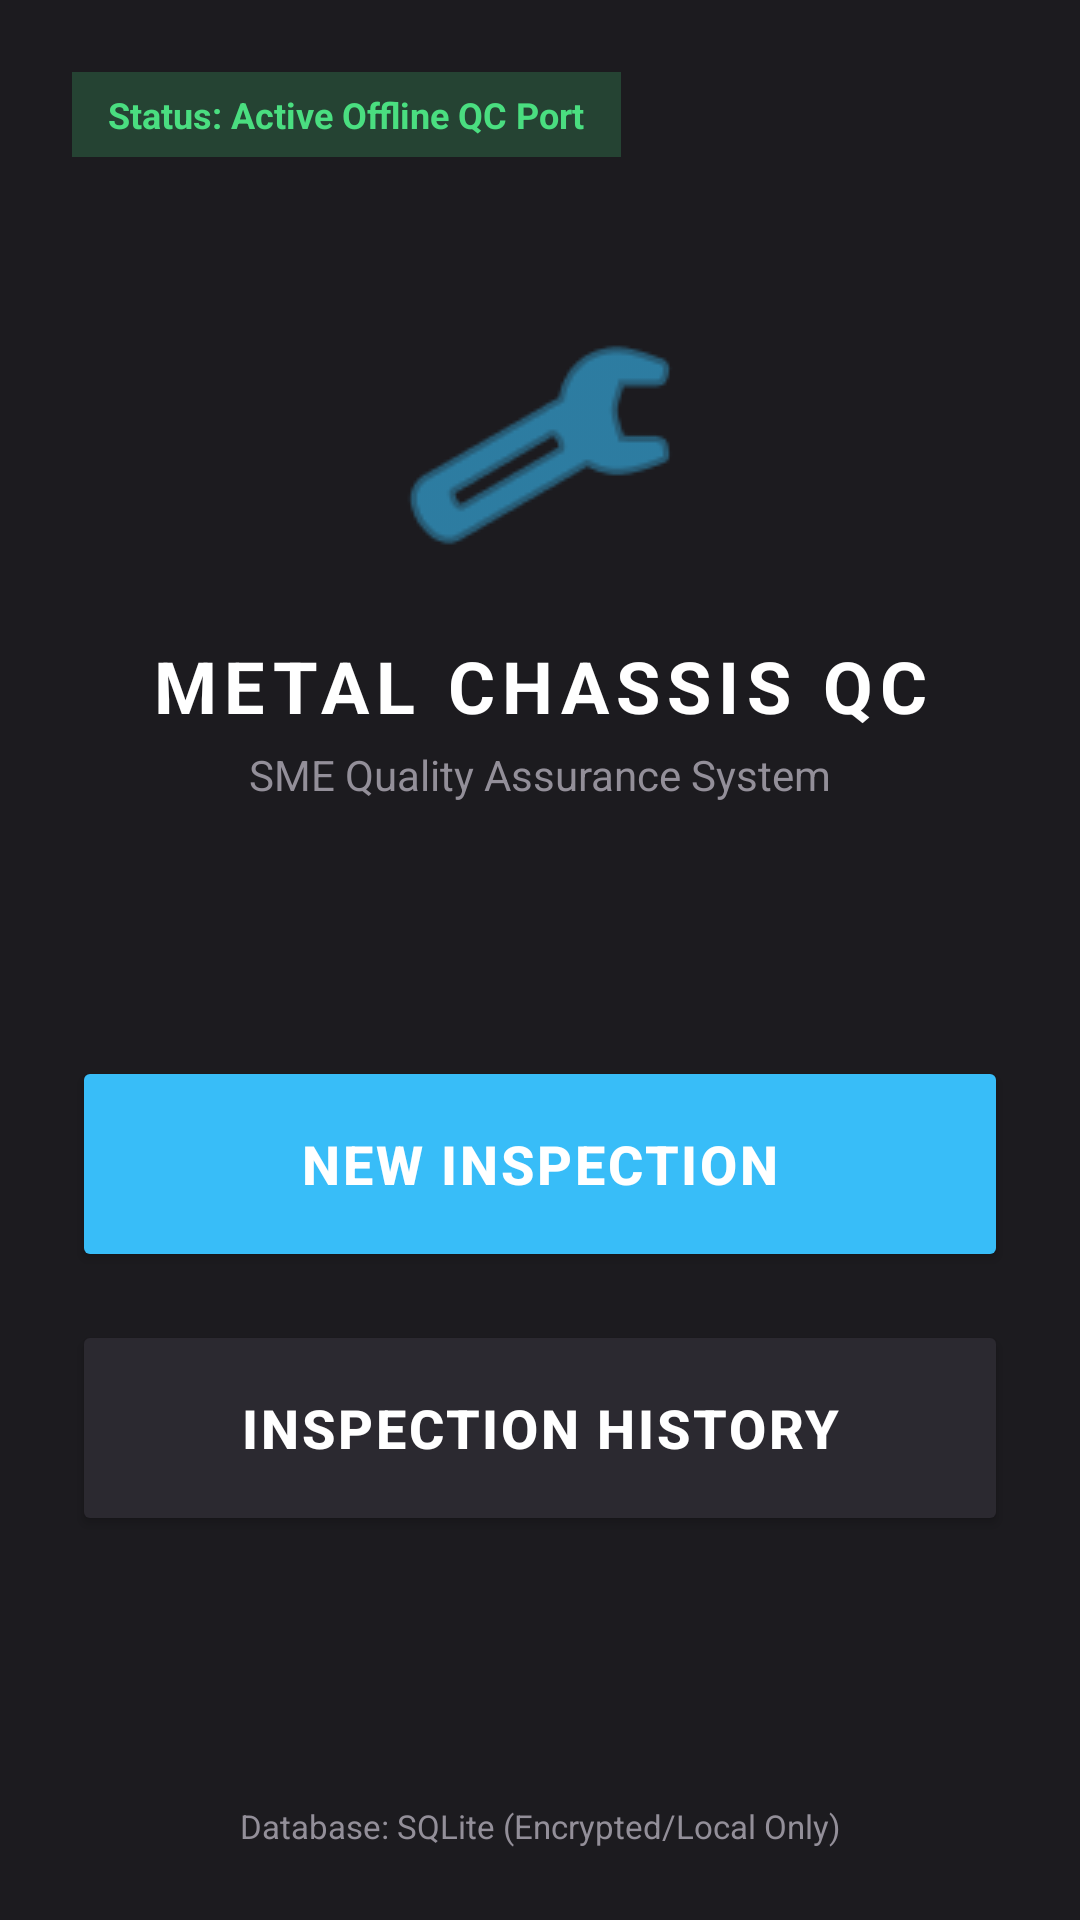

Produce the Android XML layout that renders to this screen, including the resource entries it uses.
<!-- AndroidManifest.xml: application theme Theme.MyApplication -->
<!-- res/layout/fragment_home.xml -->
<?xml version="1.0" encoding="utf-8"?>
<androidx.constraintlayout.widget.ConstraintLayout xmlns:android="http://schemas.android.com/apk/res/android"
    xmlns:app="http://schemas.android.com/apk/res-auto"
    xmlns:tools="http://schemas.android.com/tools"
    android:layout_width="match_parent"
    android:layout_height="match_parent"
    android:background="@color/background_dark"
    android:padding="24dp"
    tools:context=".ui.fragment.HomeFragment">

    
    <TextView
        android:id="@+id/tv_operator_status"
        android:layout_width="wrap_content"
        android:layout_height="wrap_content"
        android:background="#334ADE80"
        android:paddingHorizontal="12dp"
        android:paddingVertical="6dp"
        android:text="Status: Active Offline QC Port"
        android:textColor="@color/green_pass"
        android:textSize="12sp"
        android:textStyle="bold"
        app:layout_constraintTop_toTopOf="parent"
        app:layout_constraintStart_toStartOf="parent" />

    
    <LinearLayout
        android:id="@+id/layout_branding"
        android:layout_width="wrap_content"
        android:layout_height="wrap_content"
        android:orientation="vertical"
        android:gravity="center"
        android:layout_marginTop="48dp"
        app:layout_constraintTop_toBottomOf="@id/tv_operator_status"
        app:layout_constraintStart_toStartOf="parent"
        app:layout_constraintEnd_toEndOf="parent">

        
        <ImageView
            android:id="@+id/iv_logo"
            android:layout_width="96dp"
            android:layout_height="96dp"
            android:contentDescription="Inspection Cog Logo"
            android:src="@android:drawable/ic_menu_manage"
            app:tint="@color/blue_primary" />

        <TextView
            android:layout_width="wrap_content"
            android:layout_height="wrap_content"
            android:layout_marginTop="16dp"
            android:text="METAL CHASSIS QC"
            android:textColor="@color/white"
            android:textSize="24sp"
            android:textStyle="bold"
            android:letterSpacing="0.1" />

        <TextView
            android:layout_width="wrap_content"
            android:layout_height="wrap_content"
            android:layout_marginTop="4dp"
            android:text="SME Quality Assurance System"
            android:textColor="@color/gray_text_secondary"
            android:textSize="14sp" />
    </LinearLayout>

    
    <LinearLayout
        android:id="@+id/layout_actions"
        android:layout_width="0dp"
        android:layout_height="wrap_content"
        android:orientation="vertical"
        android:layout_marginBottom="48dp"
        app:layout_constraintBottom_toBottomOf="parent"
        app:layout_constraintStart_toStartOf="parent"
        app:layout_constraintEnd_toEndOf="parent"
        app:layout_constraintTop_toBottomOf="@id/layout_branding"
        app:layout_constraintVertical_bias="0.6">

        
        <Button
            android:id="@+id/btn_new_inspection"
            android:layout_width="match_parent"
            android:layout_height="72dp"
            android:text="NEW INSPECTION"
            android:textSize="18sp"
            android:textStyle="bold"
            android:letterSpacing="0.05"
            android:textColor="@color/white"
            android:backgroundTint="@color/blue_primary"
            app:cornerRadius="12dp"
            android:padding="16dp"
            android:contentDescription="Start new inspection"
            android:layout_marginBottom="16dp" />

        
        <Button
            android:id="@+id/btn_inspection_history"
            android:layout_width="match_parent"
            android:layout_height="72dp"
            android:text="INSPECTION HISTORY"
            android:textSize="18sp"
            android:textStyle="bold"
            android:letterSpacing="0.05"
            android:textColor="@color/white"
            android:backgroundTint="@color/surface_card"
            app:cornerRadius="12dp"
            android:padding="16dp"
            android:contentDescription="View previous inspections history" />
    </LinearLayout>

    
    <TextView
        android:layout_width="wrap_content"
        android:layout_height="wrap_content"
        android:text="Database: SQLite (Encrypted/Local Only)"
        android:textColor="@color/gray_text_secondary"
        android:textSize="11sp"
        app:layout_constraintBottom_toBottomOf="parent"
        app:layout_constraintStart_toStartOf="parent"
        app:layout_constraintEnd_toEndOf="parent" />

</androidx.constraintlayout.widget.ConstraintLayout>
<!-- resources referenced by this layout -->
<resources>
  <color name="background_dark">#1C1B1F</color>
  <color name="blue_primary">#38BDF8</color>
  <color name="gray_text_secondary">#938F99</color>
  <color name="green_pass">#4ADE80</color>
  <color name="surface_card">#2B2930</color>
  <color name="white">#FFFFFFFF</color>
  <style name="Theme.MyApplication" parent="Theme.Material3.DayNight.NoActionBar">
          
          <item name="colorPrimary">@color/blue_primary</item>
          <item name="colorOnPrimary">@color/white</item>
          <item name="colorPrimaryContainer">@color/blue_dark_accent</item>
          <item name="colorOnPrimaryContainer">@color/white</item>
          
          
          <item name="colorSecondary">@color/blue_secondary</item>
          <item name="colorOnSecondary">@color/black</item>
          
          
          <item name="android:windowBackground">@color/background_dark</item>
          <item name="colorSurface">@color/surface_dark</item>
          <item name="colorSurfaceVariant">@color/surface_card</item>
          <item name="android:statusBarColor">@color/background_dark</item>
          <item name="android:navigationBarColor">@color/background_dark</item>
      </style>
  <color name="blue_dark_accent">#00315C</color>
  <color name="blue_secondary">#D0E4FF</color>
  <color name="black">#FF000000</color>
  <color name="surface_dark">#2B2930</color>
</resources>
